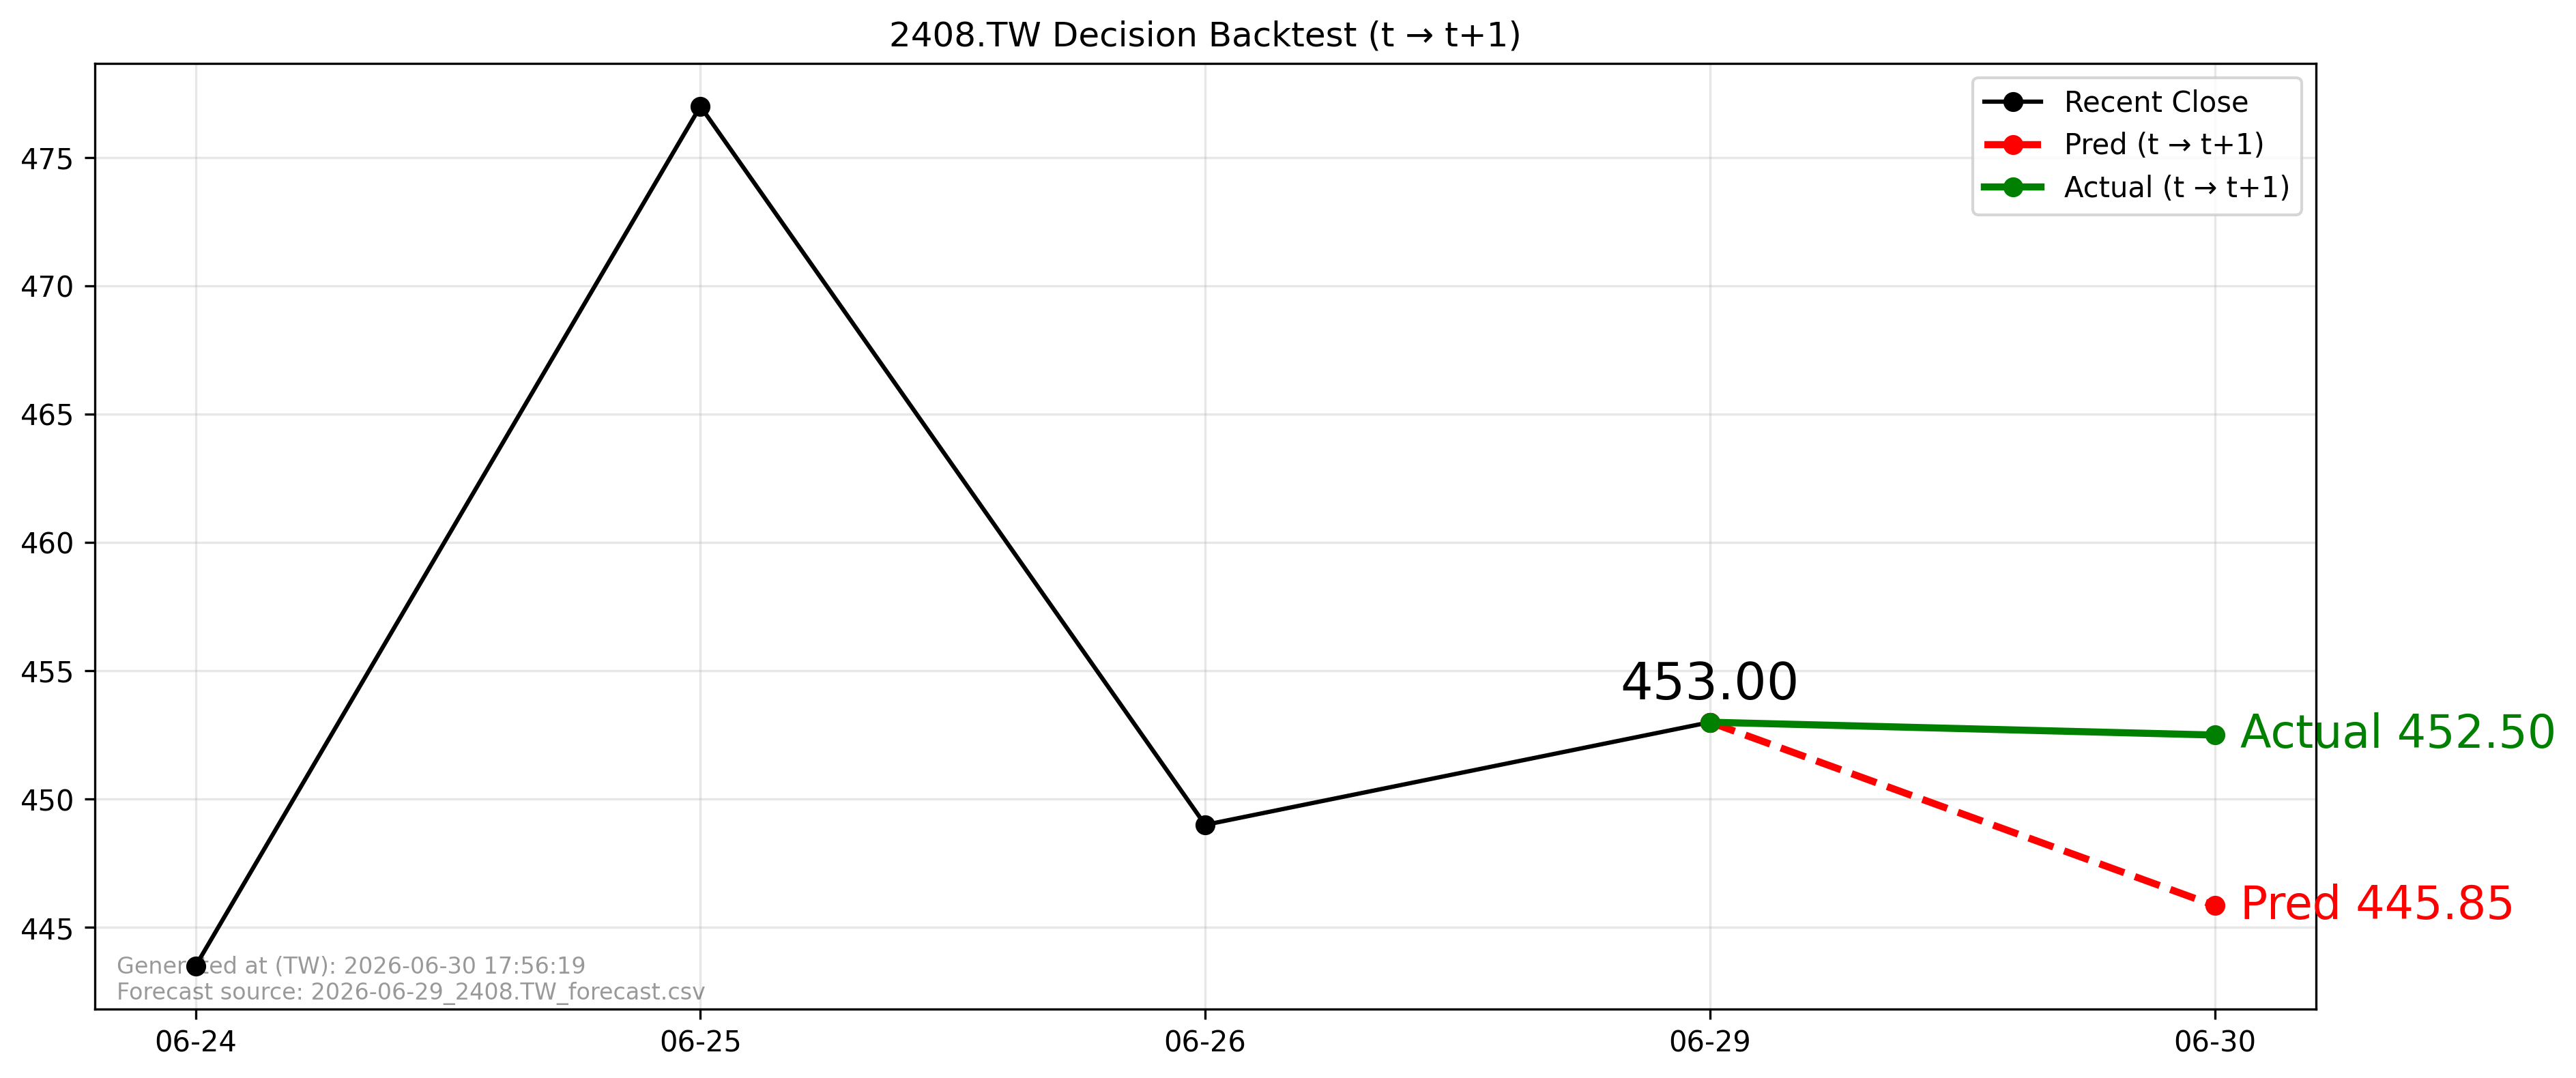

Values plotted in this chart, from the file beside it:
forecast_file, forecast_asof_date, t, t1, close_t, pred_t1, actual_t1, direction_pred, direction_actual, aligned
2026-06-29_2408.TW_forecast.csv, 2026-06-29, 2026-06-29, 2026-06-30, 453.0, 445.9, 452.5, -1, -1, True
